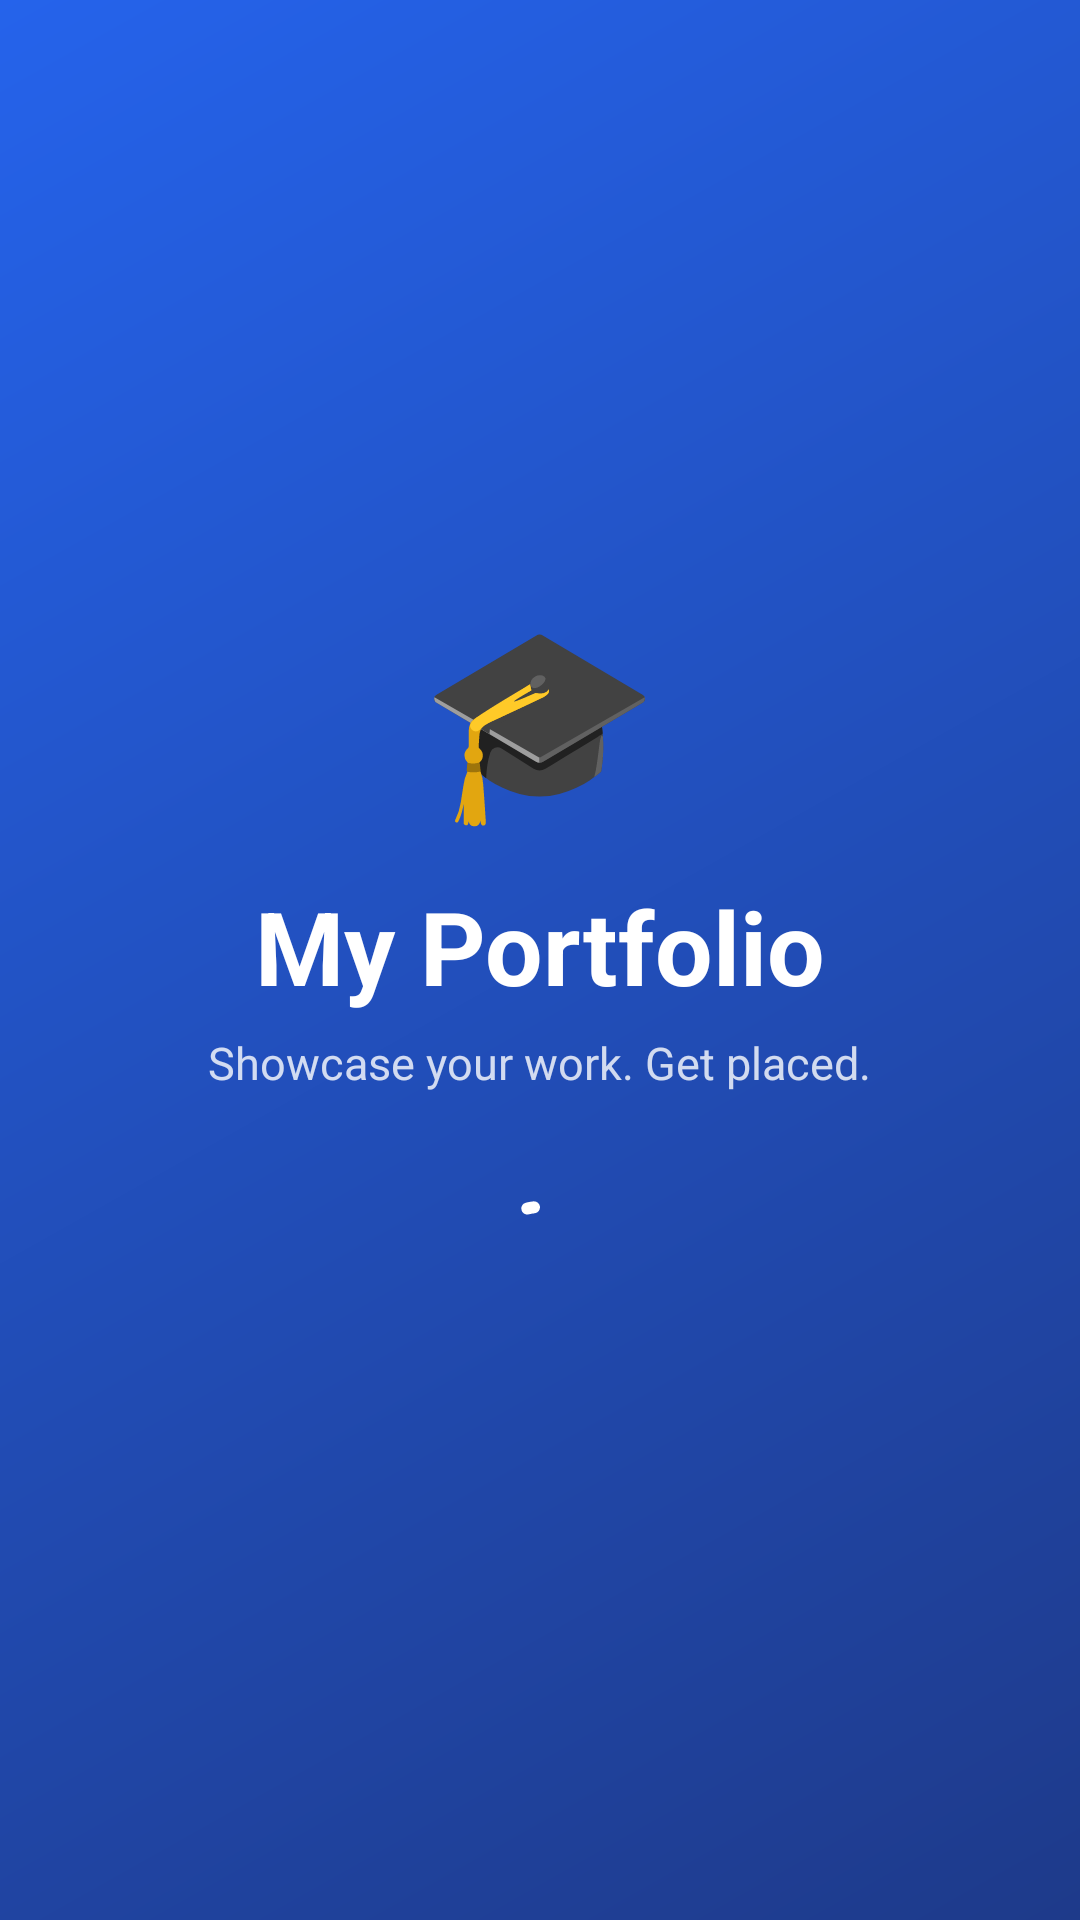

Android layout source for this screen:
<!-- AndroidManifest.xml: application theme Theme.PortfolioApp -->
<!-- res/layout/activity_splash.xml -->
<?xml version="1.0" encoding="utf-8"?>
<LinearLayout xmlns:android="http://schemas.android.com/apk/res/android"
    xmlns:app="http://schemas.android.com/apk/res-auto"
    android:layout_width="match_parent"
    android:layout_height="match_parent"
    android:background="@drawable/bg_gradient"
    android:gravity="center"
    android:orientation="vertical">

    <TextView android:layout_width="wrap_content" android:layout_height="wrap_content"
        android:text="🎓" android:textSize="64sp" />
    <TextView android:layout_width="wrap_content" android:layout_height="wrap_content"
        android:layout_marginTop="12dp" android:text="My Portfolio"
        android:textColor="@color/white" android:textSize="34sp" android:textStyle="bold" />
    <TextView android:layout_width="wrap_content" android:layout_height="wrap_content"
        android:layout_marginTop="6dp" android:layout_marginBottom="32dp"
        android:text="Showcase your work. Get placed."
        android:textColor="#CCFFFFFF" android:textSize="15sp" />
    <com.google.android.material.progressindicator.CircularProgressIndicator
        android:layout_width="wrap_content" android:layout_height="wrap_content"
        android:indeterminate="true" app:indicatorColor="@color/white" />
</LinearLayout>
<!-- resources referenced by this layout -->
<resources>
  <color name="white">#FFFFFFFF</color>
  <!-- drawable bg_gradient (drawable) -->
  <?xml version="1.0" encoding="utf-8"?>
  <shape xmlns:android="http://schemas.android.com/apk/res/android">
      <gradient android:angle="135" android:startColor="#1E3A8A" android:endColor="#2563EB" />
  </shape>
  <style name="Theme.PortfolioApp" parent="Theme.Material3.Light.NoActionBar">
          <item name="colorPrimary">@color/primary</item>
          <item name="colorOnPrimary">@color/white</item>
          <item name="colorPrimaryContainer">@color/primary_light</item>
          <item name="colorSecondary">@color/accent</item>
          <item name="android:windowBackground">@color/primary_dark</item>
          <item name="android:windowLightStatusBar">false</item>
      </style>
  <color name="primary">#1D4ED8</color>
  <color name="primary_light">#DBEAFE</color>
  <color name="accent">#F59E0B</color>
  <color name="primary_dark">#1E3A8A</color>
</resources>
